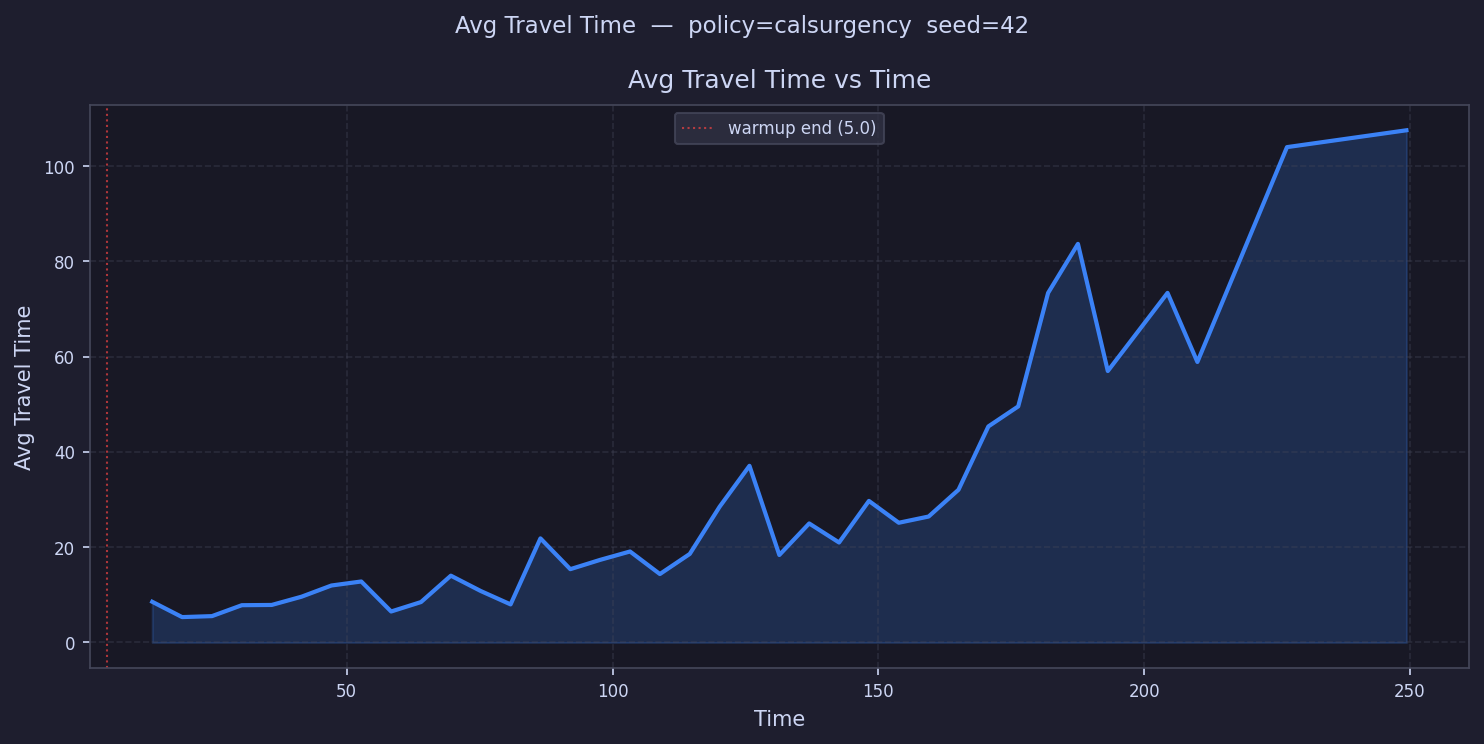

The table this chart was drawn from, first rows:
time, avg_travel_time
7.808, 
13.42, 8.545
19.04, 5.33
24.66, 5.533
30.27, 7.827
35.89, 7.878
41.51, 9.612
47.12, 11.96
52.74, 12.81
58.36, 6.504
63.97, 8.487
69.59, 14.03
75.21, 10.81
80.82, 7.995
86.44, 21.86
92.05, 15.39
97.67, 17.35
103.3, 19.11
108.9, 14.37
114.5, 18.59
120.1, 28.5
125.8, 37.09
131.4, 18.37
137, 24.99
142.6, 20.99
148.2, 29.72
153.8, 25.14
159.5, 26.45
165.1, 32.07
170.7, 45.36
176.3, 49.57
181.9, 73.39
187.5, 83.69
193.2, 57
198.8, 
204.4, 73.4
210, 58.9
215.6, 
221.2, 
226.8, 104
232.5, 
238.1, 
243.7, 
249.3, 107.5
254.9, 
260.5, 
266.2, 
271.8, 
277.4, 
283, 
